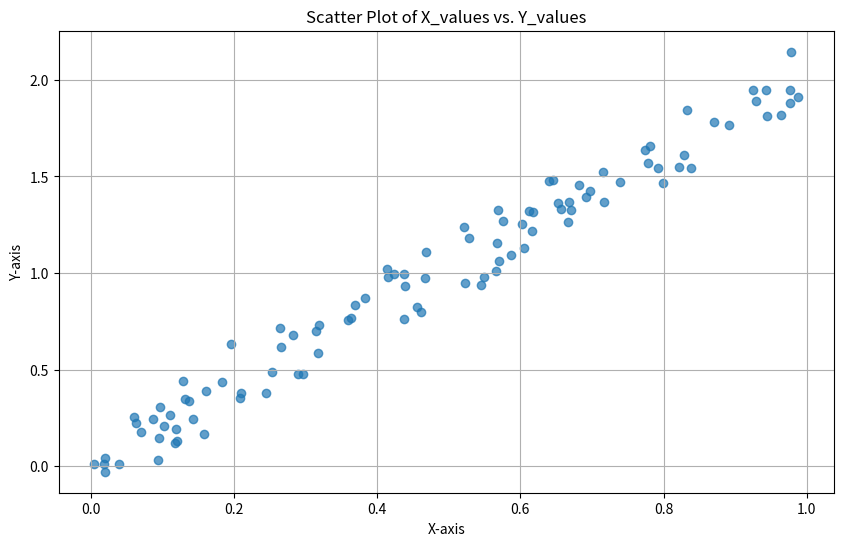

Reproduce this figure in Python.
import numpy as np
import matplotlib.pyplot as plt

# Set seed for reproducibility
np.random.seed(0)

# Generate random data
x_values = np.random.rand(100)
y_values = 2 * x_values + np.random.normal(0, 0.1, 100)

# Create a scatter plot
plt.figure(figsize=(10, 6))
plt.scatter(x_values, y_values, alpha=0.7)
plt.xlabel('X-axis')
plt.ylabel('Y-axis')
plt.title('Scatter Plot of X_values vs. Y_values')
plt.grid(True)
plt.show()
